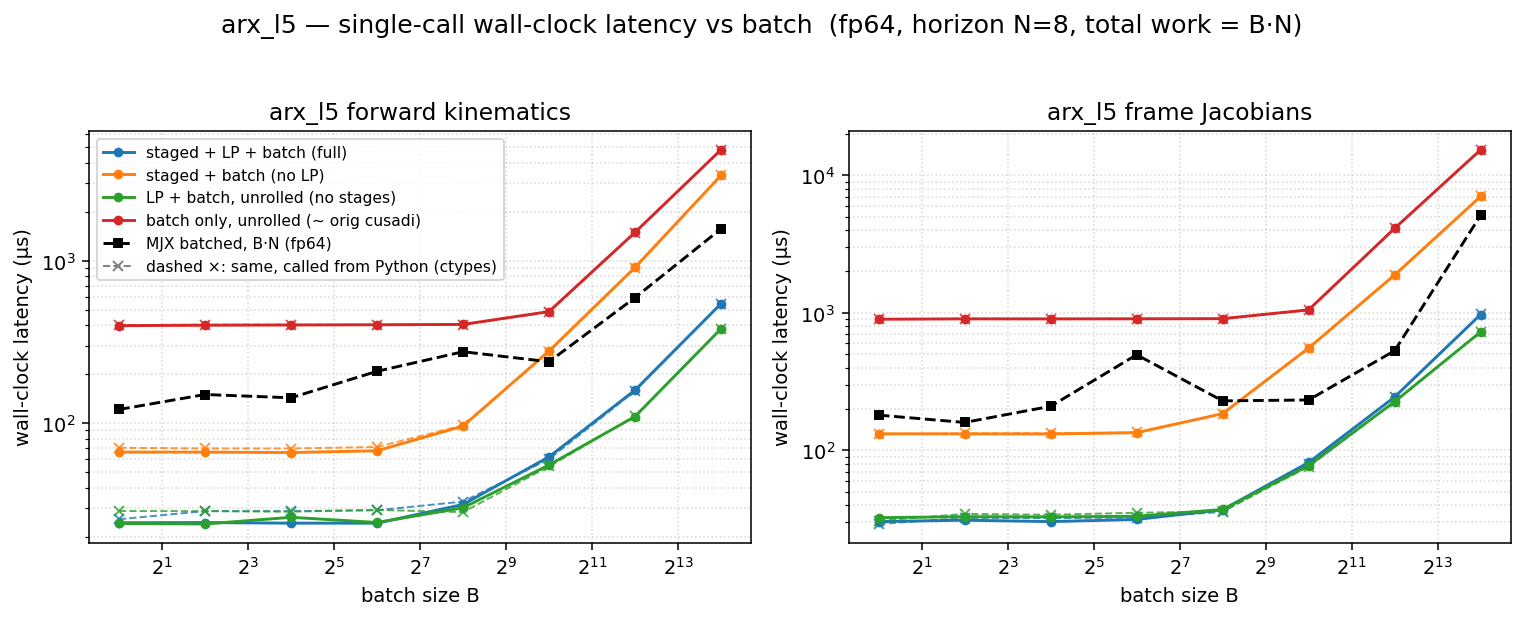

Source data for this figure (header and first rows):
dtype, func, config, batch, n_stages, grid_blocks, latency_us, wall_us
f64, fk, full, 1, 8, 8, 12.42, 24.31
f64, fk, staged, 1, 8, 8, 54.27, 66.19
f64, fk, lp, 1, 1, 1, 12.35, 24.07
f64, fk, batch, 1, 1, 1, 385.2, 397.9
f64, fk, full, 4, 8, 32, 12.29, 24.37
f64, fk, staged, 4, 8, 32, 54.18, 66.18
f64, fk, lp, 4, 1, 4, 12.29, 23.88
f64, fk, batch, 4, 1, 4, 388.1, 400.4
f64, fk, full, 16, 8, 128, 12.32, 24.17
f64, fk, staged, 16, 8, 128, 53.25, 65.79
f64, fk, lp, 16, 1, 16, 13.31, 26.26
f64, fk, batch, 16, 1, 16, 388.1, 401.7
f64, fk, full, 64, 8, 512, 13.09, 24.16
f64, fk, staged, 64, 8, 512, 55.3, 67.48
f64, fk, lp, 64, 1, 64, 12.51, 24.4
f64, fk, batch, 64, 1, 64, 388.4, 403.1
f64, fk, full, 256, 8, 2048, 17.41, 31.5
f64, fk, staged, 256, 8, 2048, 81.92, 95.73
f64, fk, lp, 256, 1, 256, 16.32, 30.04
f64, fk, batch, 256, 1, 256, 390.2, 405
f64, fk, full, 1024, 8, 8192, 47.94, 61.9
f64, fk, staged, 1024, 8, 8192, 263.4, 277.7
f64, fk, lp, 1024, 1, 1024, 41.12, 55.17
f64, fk, batch, 1024, 1, 1024, 472.1, 486
f64, fk, full, 4096, 8, 32768, 145.4, 159.5
f64, fk, staged, 4096, 8, 32768, 894, 909.3
f64, fk, lp, 4096, 1, 4096, 97.28, 109.7
f64, fk, batch, 4096, 1, 4096, 1482, 1495
f64, fk, full, 16384, 8, 131072, 528.4, 543.2
f64, fk, staged, 16384, 8, 131072, 3334, 3351
f64, fk, lp, 16384, 1, 16384, 365.7, 380.8
f64, fk, batch, 16384, 1, 16384, 4805, 4823
f64, fkjac, full, 1, 8, 8, 16.51, 30.32
f64, fkjac, staged, 1, 8, 8, 117.8, 132
f64, fkjac, lp, 1, 1, 1, 18.43, 32.39
f64, fkjac, batch, 1, 1, 1, 883.4, 898.3
f64, fkjac, full, 4, 8, 32, 17.12, 31.06
f64, fkjac, staged, 4, 8, 32, 117.7, 131.7
f64, fkjac, lp, 4, 1, 4, 19.26, 32.95
f64, fkjac, batch, 4, 1, 4, 888.8, 903.9
f64, fkjac, full, 16, 8, 128, 16.7, 30.33
f64, fkjac, staged, 16, 8, 128, 117.8, 131.7
f64, fkjac, lp, 16, 1, 16, 18.5, 32.83
f64, fkjac, batch, 16, 1, 16, 888.8, 903.3
f64, fkjac, full, 64, 8, 512, 17.41, 31.44
f64, fkjac, staged, 64, 8, 512, 119.8, 134.4
f64, fkjac, lp, 64, 1, 64, 19.46, 33.18
f64, fkjac, batch, 64, 1, 64, 889.9, 904.6
f64, fkjac, full, 256, 8, 2048, 23.23, 37.01
f64, fkjac, staged, 256, 8, 2048, 171, 184.9
f64, fkjac, lp, 256, 1, 256, 23.46, 37.16
f64, fkjac, batch, 256, 1, 256, 891.9, 906.9
f64, fkjac, full, 1024, 8, 8192, 67.58, 81.63
f64, fkjac, staged, 1024, 8, 8192, 540.7, 555
f64, fkjac, lp, 1024, 1, 1024, 63.49, 77.47
f64, fkjac, batch, 1024, 1, 1024, 1036, 1051
f64, fkjac, full, 4096, 8, 32768, 229.4, 244.3
f64, fkjac, staged, 4096, 8, 32768, 1870, 1885
f64, fkjac, lp, 4096, 1, 4096, 211.8, 226
f64, fkjac, batch, 4096, 1, 4096, 4098, 4116
... 4 more rows
